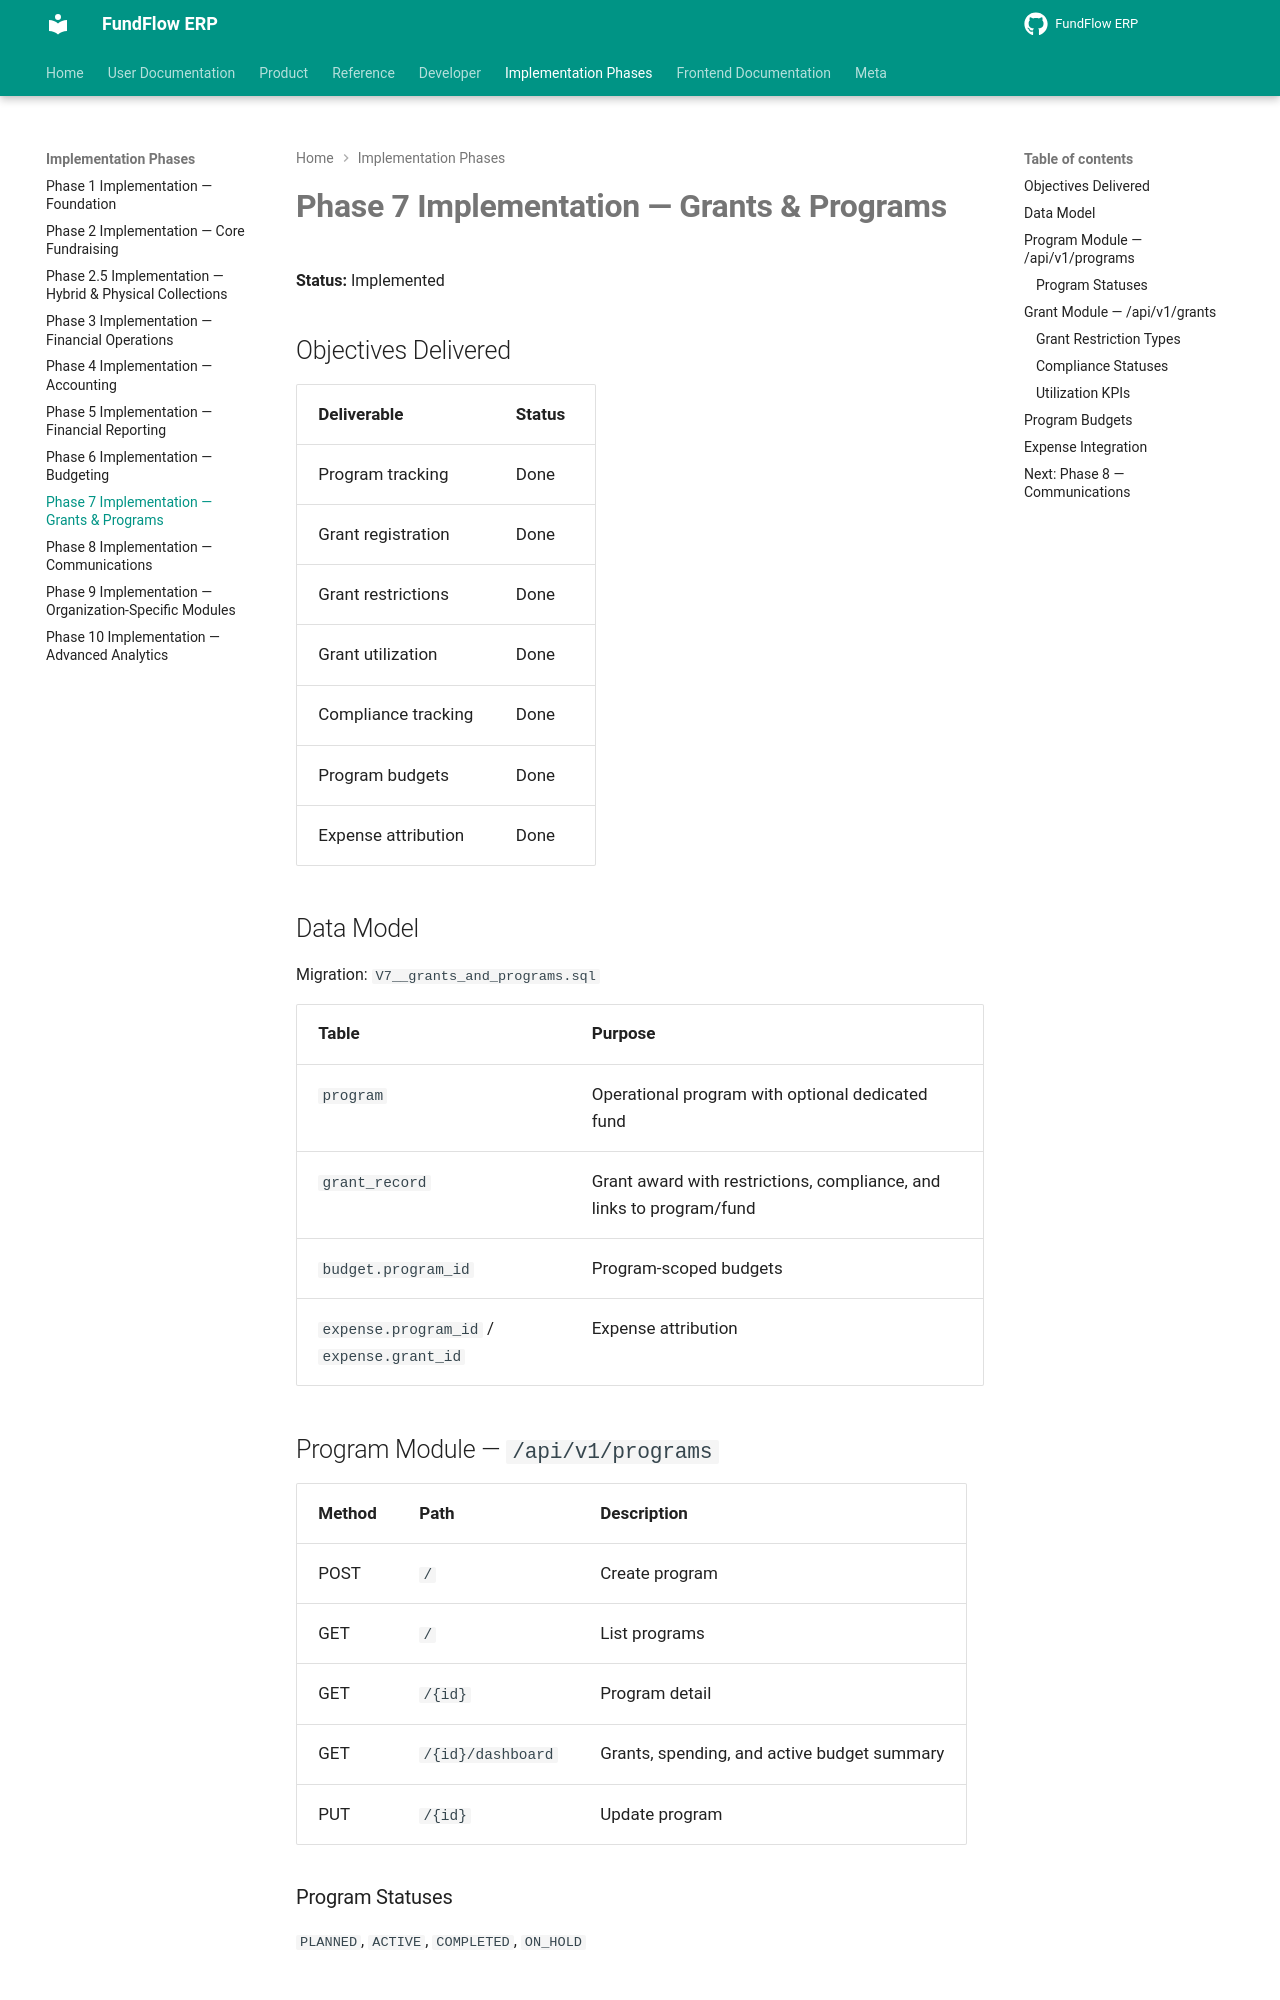

repository: Amanijr/FundFlow · page: PHASE7_IMPLEMENTATION/index.html · generator: mkdocs

# Phase 7 Implementation — Grants & Programs

**Status:** Implemented

## Objectives Delivered

| Deliverable | Status |
|-------------|--------|
| Program tracking | Done |
| Grant registration | Done |
| Grant restrictions | Done |
| Grant utilization | Done |
| Compliance tracking | Done |
| Program budgets | Done |
| Expense attribution | Done |

## Data Model

Migration: `V7__grants_and_programs.sql`

| Table | Purpose |
|-------|---------|
| `program` | Operational program with optional dedicated fund |
| `grant_record` | Grant award with restrictions, compliance, and links to program/fund |
| `budget.program_id` | Program-scoped budgets |
| `expense.program_id` / `expense.grant_id` | Expense attribution |

## Program Module — `/api/v1/programs`

| Method | Path | Description |
|--------|------|-------------|
| POST | `/` | Create program |
| GET | `/` | List programs |
| GET | `/{id}` | Program detail |
| GET | `/{id}/dashboard` | Grants, spending, and active budget summary |
| PUT | `/{id}` | Update program |

### Program Statuses
`PLANNED`, `ACTIVE`, `COMPLETED`, `ON_HOLD`
